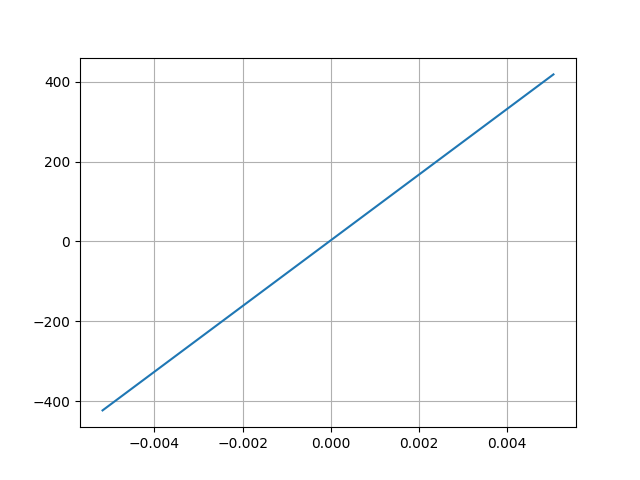

Values plotted in this chart, from the file beside it:
Desplacment, Force
0.005053, 418.3
-0.005176, -423.4
